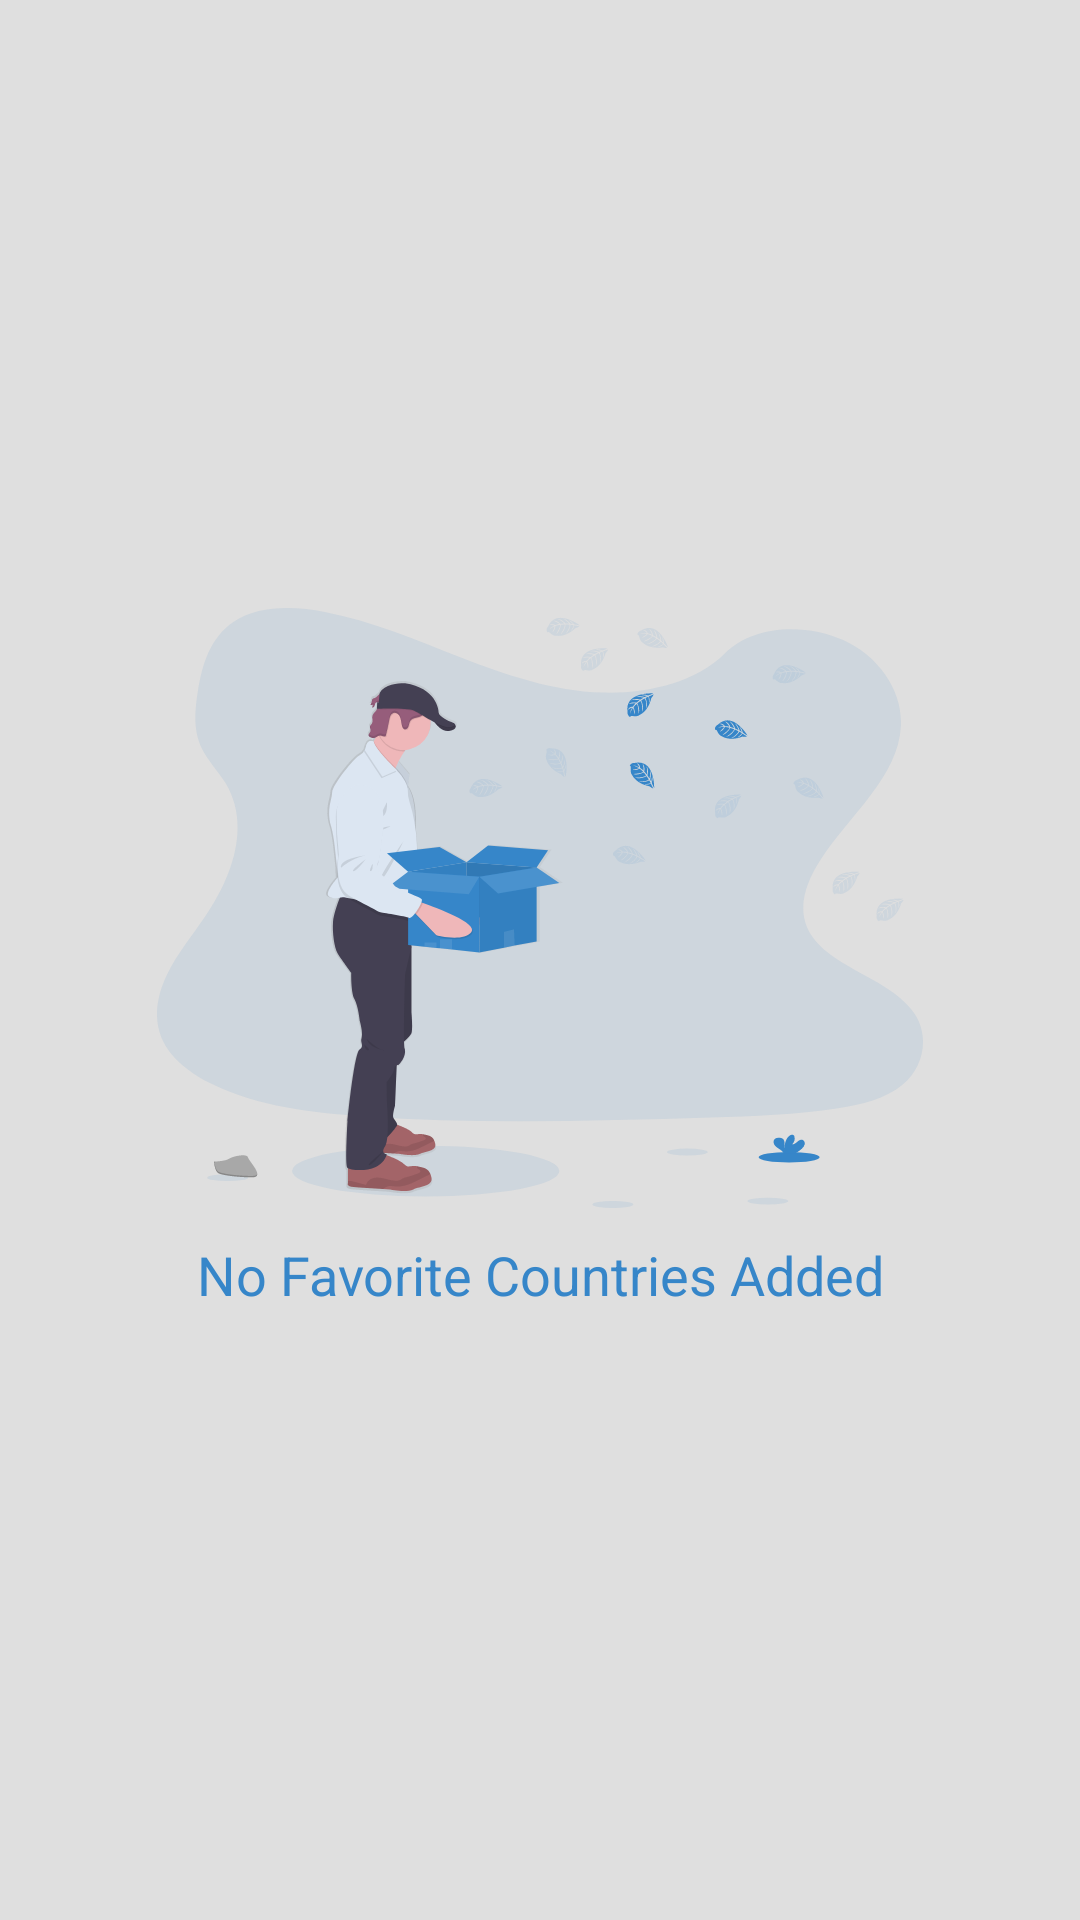

Here is an Android app screen rendered from its layout file. Give the layout XML and the strings, colors and styles it references.
<!-- AndroidManifest.xml: application theme Theme.Countries -->
<!-- res/layout/fragment_favorite.xml -->
<?xml version="1.0" encoding="utf-8"?>
<LinearLayout xmlns:android="http://schemas.android.com/apk/res/android"
    xmlns:app="http://schemas.android.com/apk/res-auto"
    xmlns:tools="http://schemas.android.com/tools"
    android:orientation="vertical"
    android:background="@color/bg_color"
    android:layout_width="match_parent"
    android:layout_height="match_parent">


    <LinearLayout
        android:id="@+id/no_favorites_linear_layout"
        android:layout_width="match_parent"
        android:layout_height="match_parent"
        android:gravity="center"
        android:orientation="vertical">

        <ImageView
            android:layout_width="match_parent"
            android:layout_height="200dp"
            android:src="@drawable/favorite_no_country"/>

        <TextView
            android:layout_width="match_parent"
            android:layout_height="wrap_content"
            android:gravity="center"
            android:textColor="@color/special_bg_color"
            android:textSize="18sp"
            android:layout_marginTop="10dp"
            android:text = "No Favorite Countries Added"/>

    </LinearLayout>
    <TextView
        android:id="@+id/textView"
        android:layout_width="133dp"
        android:layout_height="6dp"
        android:text="Favorite Fragment"
        app:layout_constraintBottom_toBottomOf="parent"
        app:layout_constraintEnd_toEndOf="parent"
        app:layout_constraintStart_toStartOf="parent"
        app:layout_constraintTop_toTopOf="parent" />
</LinearLayout>
<!-- resources referenced by this layout -->
<resources>
  <color name="bg_color">#dfdfdf</color>
  <color name="special_bg_color">#3686c9</color>
  <!-- drawable favorite_no_country: vector/xml drawable (drawable, 43655 chars, omitted) -->
  <style name="Theme.Countries" parent="Theme.MaterialComponents.Light.NoActionBar">
          
          <item name="colorPrimary">@color/special_bg_color</item>
          <item name="colorPrimaryVariant">@color/special_bg_color</item>
          <item name="colorOnPrimary">@color/white</item>
          
          <item name="colorSecondary">@color/teal_200</item>
          <item name="colorSecondaryVariant">@color/teal_700</item>
          <item name="colorOnSecondary">@color/black</item>
          
          <item name="android:statusBarColor" tools:targetApi="l">?attr/colorPrimaryVariant</item>
          
          <item name="android:navigationBarColor">@color/special_bg_color</item>
      </style>
  <color name="white">#FFFFFFFF</color>
  <color name="teal_200">#FF03DAC5</color>
  <color name="teal_700">#FF018786</color>
  <color name="black">#FF000000</color>
</resources>
